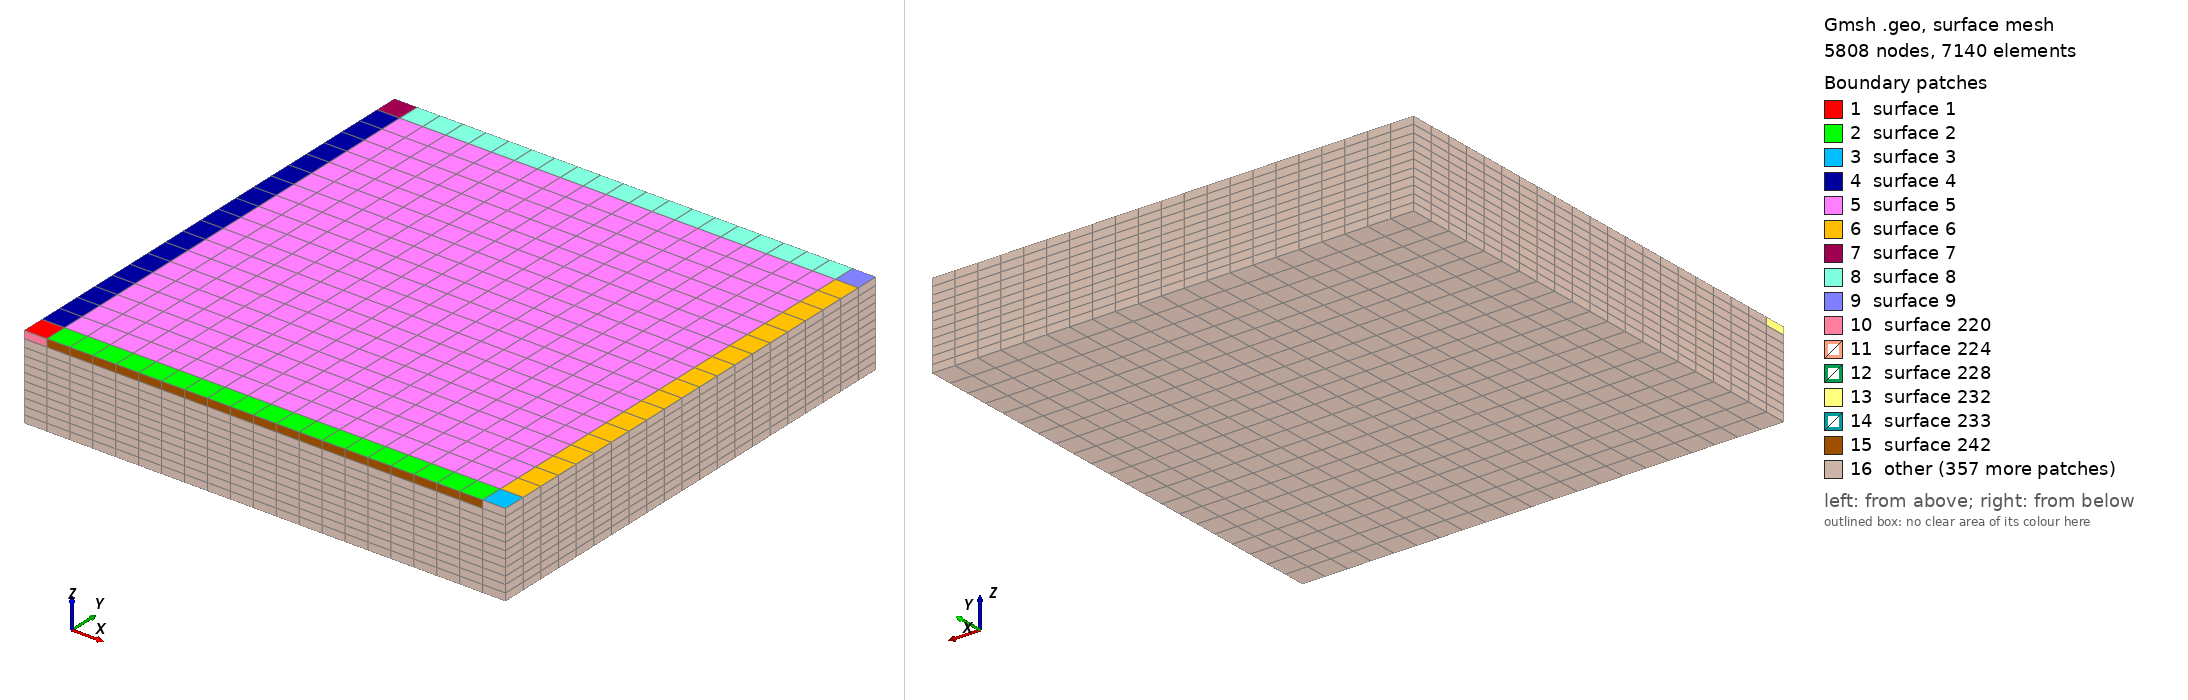

Gmsh geometry script, surface-meshed: 5808 nodes, 7140 surface elements. Boundary patches (legend numbers): 1 surface 1, 2 surface 2, 3 surface 3, 4 surface 4, 5 surface 5, 6 surface 6, 7 surface 7, 8 surface 8, 9 surface 9, 10 surface 220, 11 surface 224, 12 surface 228, 13 surface 232, 14 surface 233, 15 surface 242, 16 other. Left view from above one corner, right view from below the opposite corner. The script declares no physical surfaces, so the legend lists its geometric surfaces. The drawing asked Gmsh for element sizes between 1% and 20% of the model's largest extent; the script's own settings can give other sizes.

=== problem_4.geo (drawn) ===
// =====================================================================
//  Dean et al. (2006), SPE-79709 - Problem 4  (quarter five-spot)
// ---------------------------------------------------------------------
//  Water injector in one corner, producer in the diagonally opposite
//  corner. Uniform hexahedral grid 21 x 21 x 11 (4851 zones).
//  Units: SI (metres). z = 0 at the top, z < 0 downwards.
//  Cell size: dx = dy = 60 ft = 18.288 m ; dz = 20 ft = 6.096 m.
//
//  In-plane 3x3 mosaic (1-19-1 cells) isolates the two corner cells so
//  each well is its own group. Extruded one layer at a time so every
//  layer can carry its own permeability group.
//
//  Physical groups (name@slot convention):
//    layer01..layer11 @ Layer  -> per-layer property groups
//    well_inj         @ Well   -> injector corner column (i=0,  j=0)
//    well_prod        @ Well   -> producer corner column (i=20, j=20)
//  A well cell keeps both its layer group and its well group (different
//  slots), which FLAC3D supports.
//
//  Mesh + export:
//    gmsh problem_4.geo -3 -o problem_4.msh
//    mesh2flac3d problem_4.msh problem_4.f3grid
// =====================================================================

SetFactory("Built-in");
lc = 50.0;
FT = 0.3048;
DX = 60*FT;                 // 18.288 m
DZ = 20*FT;                 // 6.096 m
NZ = 11;

// Cut planes: 1 | 19 | 1 cells  -> isolate both corner cells
X[] = {0.0, DX, 20*DX, 21*DX};
Y[] = {0.0, DX, 20*DX, 21*DX};
Nx[] = {2, 20, 2};          // nodes per interval (cells 1,19,1)
Ny[] = {2, 20, 2};

// ---- Points: 4x4 grid at the top (z = 0) ----
For j In {0:3}
  For i In {0:3}
    Point(1 + i + 4*j) = {X[i], Y[j], 0.0, lc};
  EndFor
EndFor

// ---- Horizontal lines (along x) ----
For j In {0:3}
  For i In {0:2}
    Line(100 + i + 3*j) = {1 + i + 4*j, 1 + (i+1) + 4*j};
  EndFor
EndFor

// ---- In-plane vertical lines (along y) ----
For j In {0:2}
  For i In {0:3}
    Line(200 + i + 4*j) = {1 + i + 4*j, 1 + i + 4*(j+1)};
  EndFor
EndFor

// ---- Surfaces (9 mosaic patches) ----
For cj In {0:2}
  For ci In {0:2}
    Curve Loop(1 + ci + 3*cj) = {  100 + ci + 3*cj,
                                   200 + (ci+1) + 4*cj,
                                 -(100 + ci + 3*(cj+1)),
                                 -(200 + ci + 4*cj) };
    Plane Surface(1 + ci + 3*cj) = {1 + ci + 3*cj};
  EndFor
EndFor

// ---- Transfinite ----
For j In {0:3}
  For ci In {0:2}
    Transfinite Curve{100 + ci + 3*j} = Nx[ci];
  EndFor
EndFor
For cj In {0:2}
  For i In {0:3}
    Transfinite Curve{200 + i + 4*cj} = Ny[cj];
  EndFor
EndFor
For cj In {0:2}
  For ci In {0:2}
    Transfinite Surface{1 + ci + 3*cj};
    Recombine Surface{1 + ci + 3*cj};
  EndFor
EndFor

// ---- Extrude one layer at a time (so each layer is its own volume) ----
cur[] = {1, 2, 3, 4, 5, 6, 7, 8, 9};
For k In {0:NZ-1}
  nxt[] = {};
  For idx In {0:8}
    out[] = Extrude {0, 0, -DZ} { Surface{cur[idx]}; Layers{1}; Recombine; };
    nxt[idx] = out[0];              // top surface feeds the next layer
  EndFor
  cur[] = nxt[];
EndFor

Mesh.RecombineAll = 1;

// ---- Physical groups by geometry (bounding-box selection) ----
eps = DX*0.01;
Lx = 21*DX;   Ly = 21*DX;   Lz = NZ*DZ;

// per-layer groups (slot Layer)
For k In {0:NZ-1}
  zlo = -(k+1)*DZ - eps;
  zhi = -k*DZ + eps;
  vlay[] = Volume In BoundingBox {-eps, -eps, zlo, Lx+eps, Ly+eps, zhi};
  Physical Volume(Sprintf("layer%02g@Layer", k+1)) = {vlay[]};
EndFor

// well columns (slot Well), full depth
vinj[]  = Volume In BoundingBox {-eps, -eps, -Lz-eps, DX+eps, DX+eps, eps};
vprod[] = Volume In BoundingBox {20*DX-eps, 20*DX-eps, -Lz-eps, Lx+eps, Ly+eps, eps};
Physical Volume("well_inj@Well")  = {vinj[]};
Physical Volume("well_prod@Well") = {vprod[]};
